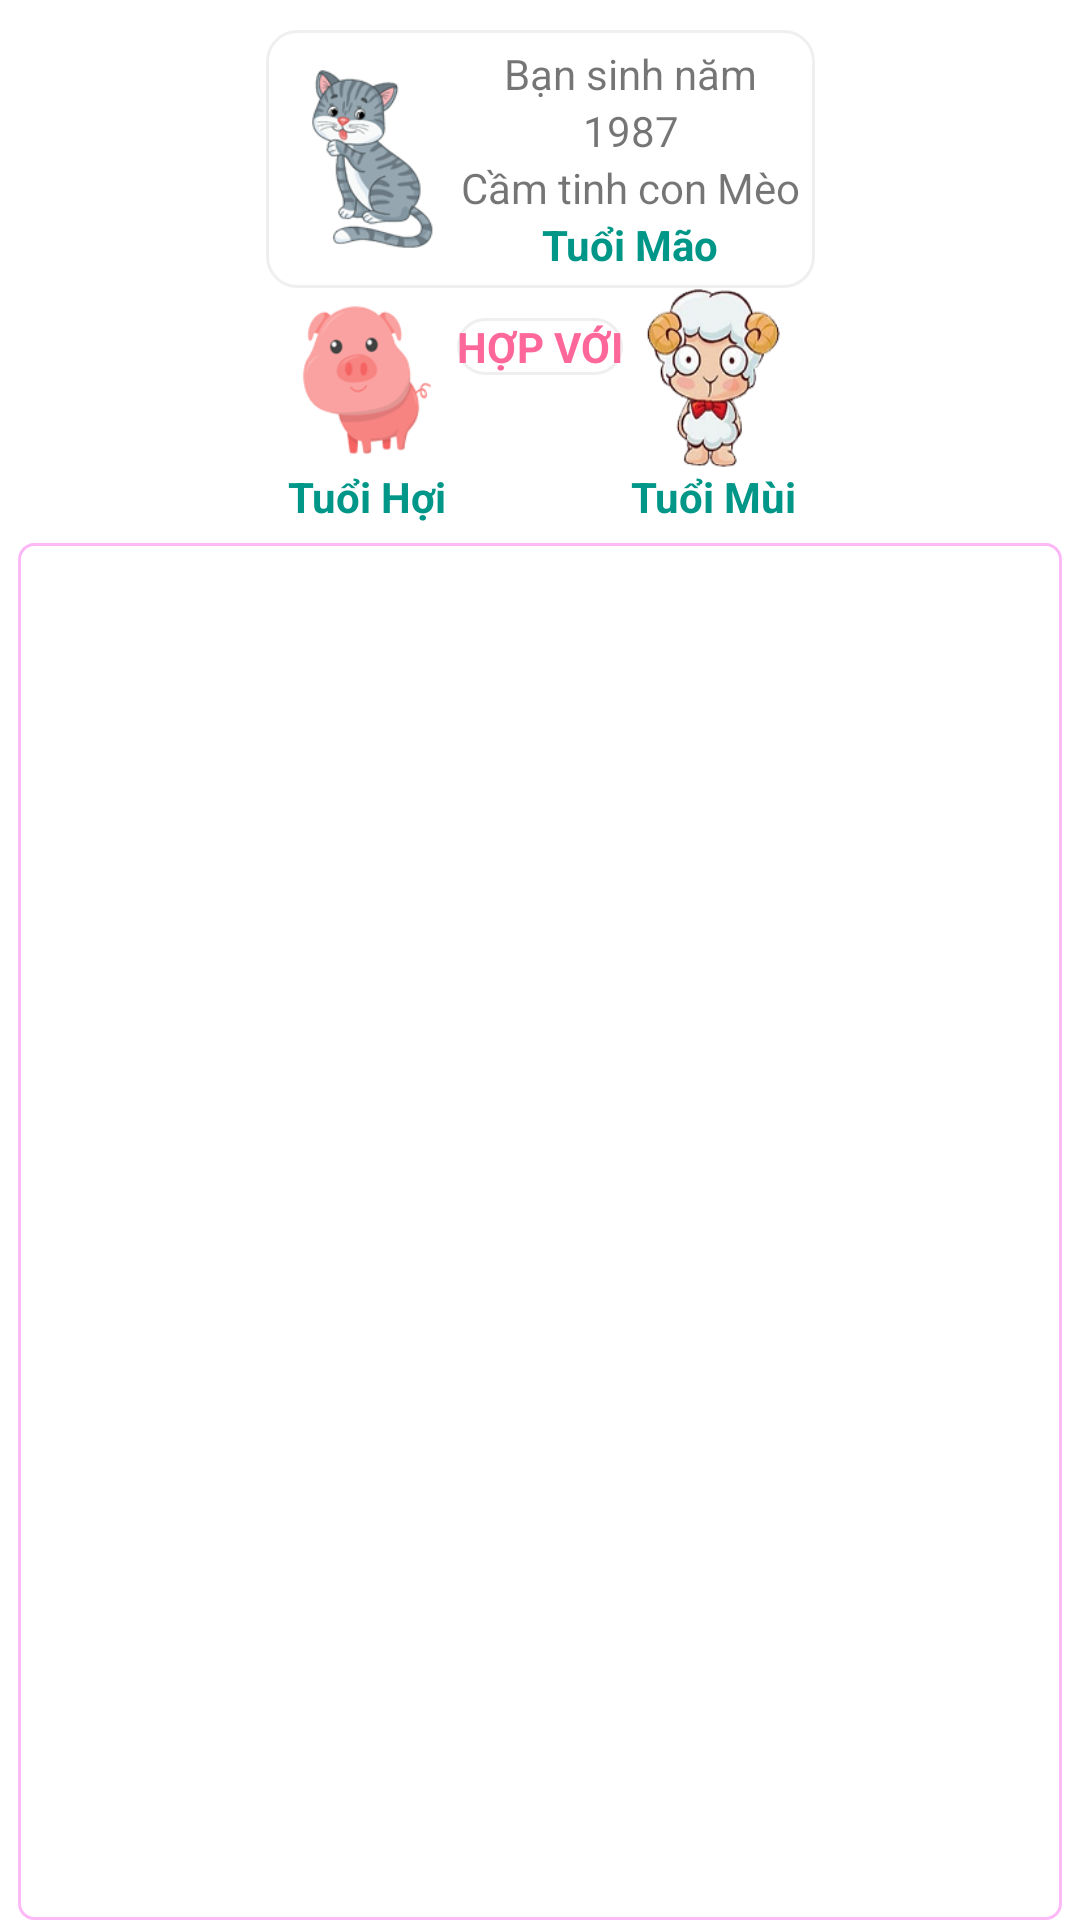

This screen was rendered from an Android layout file. Write that file and the resources it references.
<!-- AndroidManifest.xml: application theme AppTheme -->
<!-- res/layout/activity_hop_tuoi.xml -->
<?xml version="1.0" encoding="utf-8"?>
<androidx.constraintlayout.widget.ConstraintLayout
    xmlns:android="http://schemas.android.com/apk/res/android"
    xmlns:app="http://schemas.android.com/apk/res-auto"
    xmlns:tools="http://schemas.android.com/tools"
    android:layout_width="match_parent"
    android:layout_height="match_parent"
    tools:context=".Hop_tuoi">

    <androidx.appcompat.widget.LinearLayoutCompat
        android:id="@+id/Banner_hoptuoi"
        android:layout_width="0dp"
        android:layout_height="wrap_content"
        android:orientation="vertical"
        app:layout_constraintEnd_toEndOf="parent"
        app:layout_constraintStart_toStartOf="parent"
        app:layout_constraintBottom_toBottomOf="parent"/>

    <androidx.constraintlayout.widget.ConstraintLayout
        android:id="@+id/Constran_tuoiminh"
        android:layout_width="wrap_content"
        android:layout_height="wrap_content"
        android:layout_marginTop="10dp"
        android:padding="5dp"
        android:background="@drawable/thietke_vien"
        app:layout_constraintEnd_toEndOf="parent"
        app:layout_constraintStart_toStartOf="parent"
        app:layout_constraintTop_toTopOf="parent">

        <ImageView
            android:id="@+id/Img_tuoi_hoptuoi"
            android:layout_width="60dp"
            android:layout_height="60dp"
            android:src="@drawable/t_mao"
            app:layout_constraintBottom_toBottomOf="parent"
            app:layout_constraintStart_toStartOf="parent"
            app:layout_constraintTop_toTopOf="parent" />

        <TextView
            android:id="@+id/Txt_bansinhnam_hoptuoi"
            android:layout_width="wrap_content"
            android:layout_height="wrap_content"
            android:text="Bạn sinh năm"
            app:layout_constraintEnd_toEndOf="parent"
            app:layout_constraintStart_toEndOf="@+id/Img_tuoi_hoptuoi"
            app:layout_constraintTop_toTopOf="parent" />

        <TextView
            android:id="@+id/Txt_nam_hoptuoi"
            android:layout_width="wrap_content"
            android:layout_height="wrap_content"
            android:text="1987"
            app:layout_constraintEnd_toEndOf="parent"
            app:layout_constraintStart_toEndOf="@+id/Img_tuoi_hoptuoi"
            app:layout_constraintTop_toBottomOf="@+id/Txt_bansinhnam_hoptuoi"/>

        <TextView
            android:id="@+id/Txt_camtinh_hoptuoi"
            android:layout_width="wrap_content"
            android:layout_height="wrap_content"
            android:text="Cầm tinh con Mèo"
            app:layout_constraintEnd_toEndOf="parent"
            app:layout_constraintStart_toEndOf="@+id/Img_tuoi_hoptuoi"
            app:layout_constraintTop_toBottomOf="@+id/Txt_nam_hoptuoi"/>

        <TextView
            android:id="@+id/Txt_tuoi_hoptuoi"
            android:layout_width="wrap_content"
            android:layout_height="wrap_content"
            android:text="Tuổi Mão"
            android:textStyle="bold"
            android:textColor="#009688"
            app:layout_constraintEnd_toEndOf="parent"
            app:layout_constraintStart_toEndOf="@+id/Img_tuoi_hoptuoi"
            app:layout_constraintTop_toBottomOf="@+id/Txt_camtinh_hoptuoi"/>

    </androidx.constraintlayout.widget.ConstraintLayout>

    <androidx.constraintlayout.widget.ConstraintLayout
        android:id="@+id/Contran_giua_hoptuoi"
        android:layout_width="wrap_content"
        android:layout_height="wrap_content"
        app:layout_constraintStart_toStartOf="parent"
        app:layout_constraintEnd_toEndOf="parent"
        app:layout_constraintTop_toBottomOf="@+id/Constran_tuoiminh">

        <ImageView
            android:id="@+id/Img_tuoihop1_hoptuoi"
            android:layout_width="60dp"
            android:layout_height="60dp"
            android:clickable="true"
            android:src="@drawable/t_hoi"
            app:layout_constraintStart_toStartOf="parent"
            app:layout_constraintTop_toTopOf="parent" />

        <TextView
            android:id="@+id/Txt_tuoihop1_hoptuoi"
            android:layout_width="60dp"
            android:layout_height="wrap_content"
            android:text="Tuổi Hợi"
            android:textStyle="bold"
            android:textColor="#009688"
            android:gravity="center"
            app:layout_constraintStart_toStartOf="parent"
            app:layout_constraintTop_toBottomOf="@+id/Img_tuoihop1_hoptuoi"/>

        <TextView
            android:id="@+id/Txt_hopvoituoi_hoptuoi"
            android:layout_width="wrap_content"
            android:layout_height="wrap_content"
            android:background="@drawable/thietke_vien"
            android:text="HỢP VỚI"
            android:textStyle="bold"
            android:textColor="#FD679A"
            android:layout_marginTop="10dp"
            app:layout_constraintTop_toTopOf="parent"
            app:layout_constraintStart_toEndOf="@+id/Img_tuoihop1_hoptuoi"/>

        <ImageView
            android:id="@+id/Img_tuoihop2_hoptuoi"
            android:layout_width="60dp"
            android:layout_height="60dp"
            android:clickable="true"
            android:src="@drawable/t_mui"
            app:layout_constraintStart_toEndOf="@id/Txt_hopvoituoi_hoptuoi"
            app:layout_constraintTop_toTopOf="parent" />

        <TextView
            android:id="@+id/Txt_tuoihop2_hoptuoi"
            android:layout_width="60dp"
            android:layout_height="wrap_content"
            android:text="Tuổi Mùi"
            android:textStyle="bold"
            android:textColor="#009688"
            android:gravity="center"
            app:layout_constraintStart_toEndOf="@+id/Txt_hopvoituoi_hoptuoi"
            app:layout_constraintTop_toBottomOf="@+id/Img_tuoihop2_hoptuoi"/>

    </androidx.constraintlayout.widget.ConstraintLayout>

    <androidx.recyclerview.widget.RecyclerView
        android:id="@+id/Recyc_danhsach_hoptuoi"
        android:layout_width="0dp"
        android:layout_height="0dp"
        android:layout_marginStart="6dp"
        android:layout_marginTop="6dp"
        android:layout_marginEnd="6dp"
        android:background="@drawable/thietke_edittext"
        app:layout_constraintBottom_toTopOf="@+id/Banner_hoptuoi"
        app:layout_constraintEnd_toEndOf="parent"
        app:layout_constraintStart_toStartOf="parent"
        app:layout_constraintTop_toBottomOf="@+id/Contran_giua_hoptuoi" />

    <Button
        android:id="@+id/Btn_quaylai_hoptuoi"
        android:layout_width="40dp"
        android:layout_height="40dp"
        android:background="@drawable/icon_quaylai"
        app:layout_constraintStart_toStartOf="parent"
        app:layout_constraintTop_toTopOf="parent" />

</androidx.constraintlayout.widget.ConstraintLayout>
<!-- resources referenced by this layout -->
<resources>
  <!-- drawable t_hoi: png bitmap (drawable, 12806 bytes) -->
  <!-- drawable t_mao: png bitmap (drawable, 23631 bytes) -->
  <!-- drawable t_mui: png bitmap (drawable, 28605 bytes) -->
  <!-- drawable thietke_edittext (drawable) -->
  <?xml version="1.0" encoding="utf-8"?>
  <shape xmlns:android="http://schemas.android.com/apk/res/android">
      <corners android:radius="5dp"/>
      <stroke android:width="1dp"
      android:color="#FDB8F6"/>
  </shape>
  <!-- drawable thietke_vien (drawable) -->
  <?xml version="1.0" encoding="utf-8"?>
  <shape xmlns:android="http://schemas.android.com/apk/res/android"
      android:shape="rectangle">
      <stroke
          android:width="1dp"
          android:color="#DDEDEDED" />
      <corners android:radius="10dp"/>
      <solid android:color="#FFFFFF"/>
  </shape>
  <style name="AppTheme" parent="Theme.MaterialComponents.Light.NoActionBar">
          
          <item name="colorPrimary">#E1FF84D6</item>
          <item name="colorPrimaryDark">@color/colorPrimaryDark</item>
          <item name="colorAccent">@color/colorAccent</item>
      </style>
  <color name="colorPrimaryDark">#3700B3</color>
  <color name="colorAccent">#03DAC5</color>
</resources>
